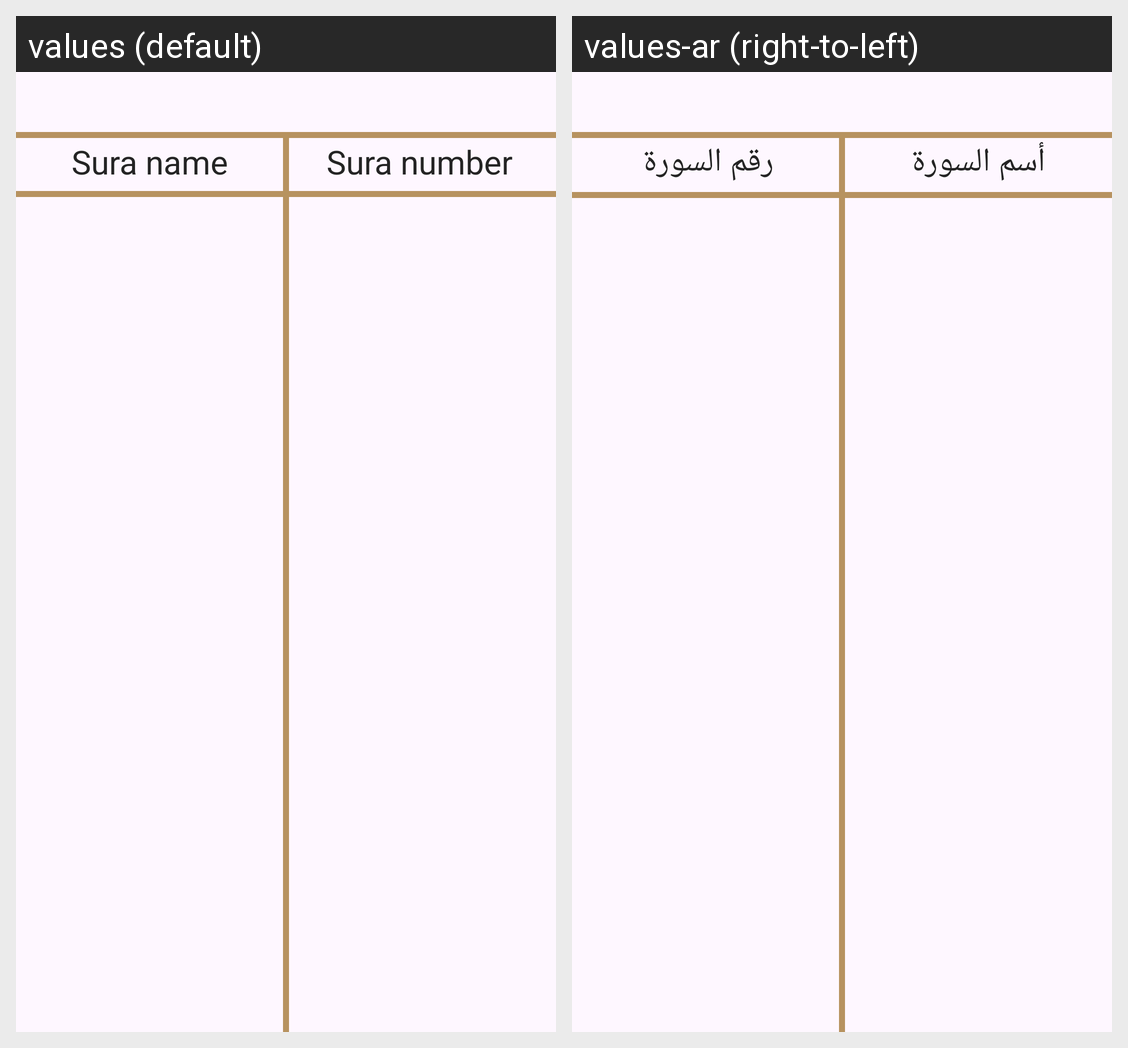

Locale-by-locale string values for the Android screen shown in this grid:
Android screen res/layout/fragment_quran.xml rendered under 2 locales, left to right: values (default), values-ar (right-to-left). Device: Nexus 5 (rendered at 1080×1920; each locale shown at half size, 540×960, under a caption strip naming it); theme Theme.IslamiApp.
Strings drawn on this screen, with the default value and each locale's value (text and hints the layout hard-codes, and strings that could not be matched under every locale, appear in the picture but are not listed):

sura_number_label
  values: Sura number
  values-ar: رقم السورة

sura_name_label
  values: Sura name
  values-ar: أسم السورة
